The GitHub repository Drak-Aris/ComputerVision_BananaSort contains a labelled image folder "dataset" with 6 categories: mure malade, mure sain, tropmure malade, tropmure sain, vert malade, vert sain. Examples follow, each with its label.

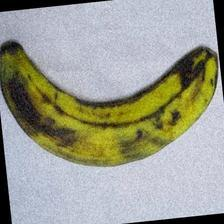
Label: tropmure sain

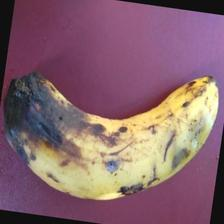
Label: tropmure malade

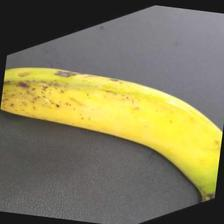
Label: mure sain

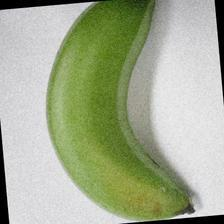
Label: vert sain

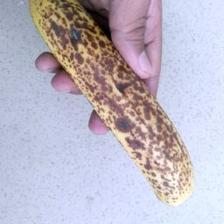
Label: mure malade

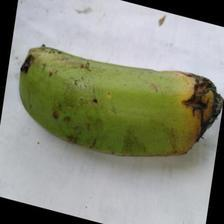
Label: vert malade
